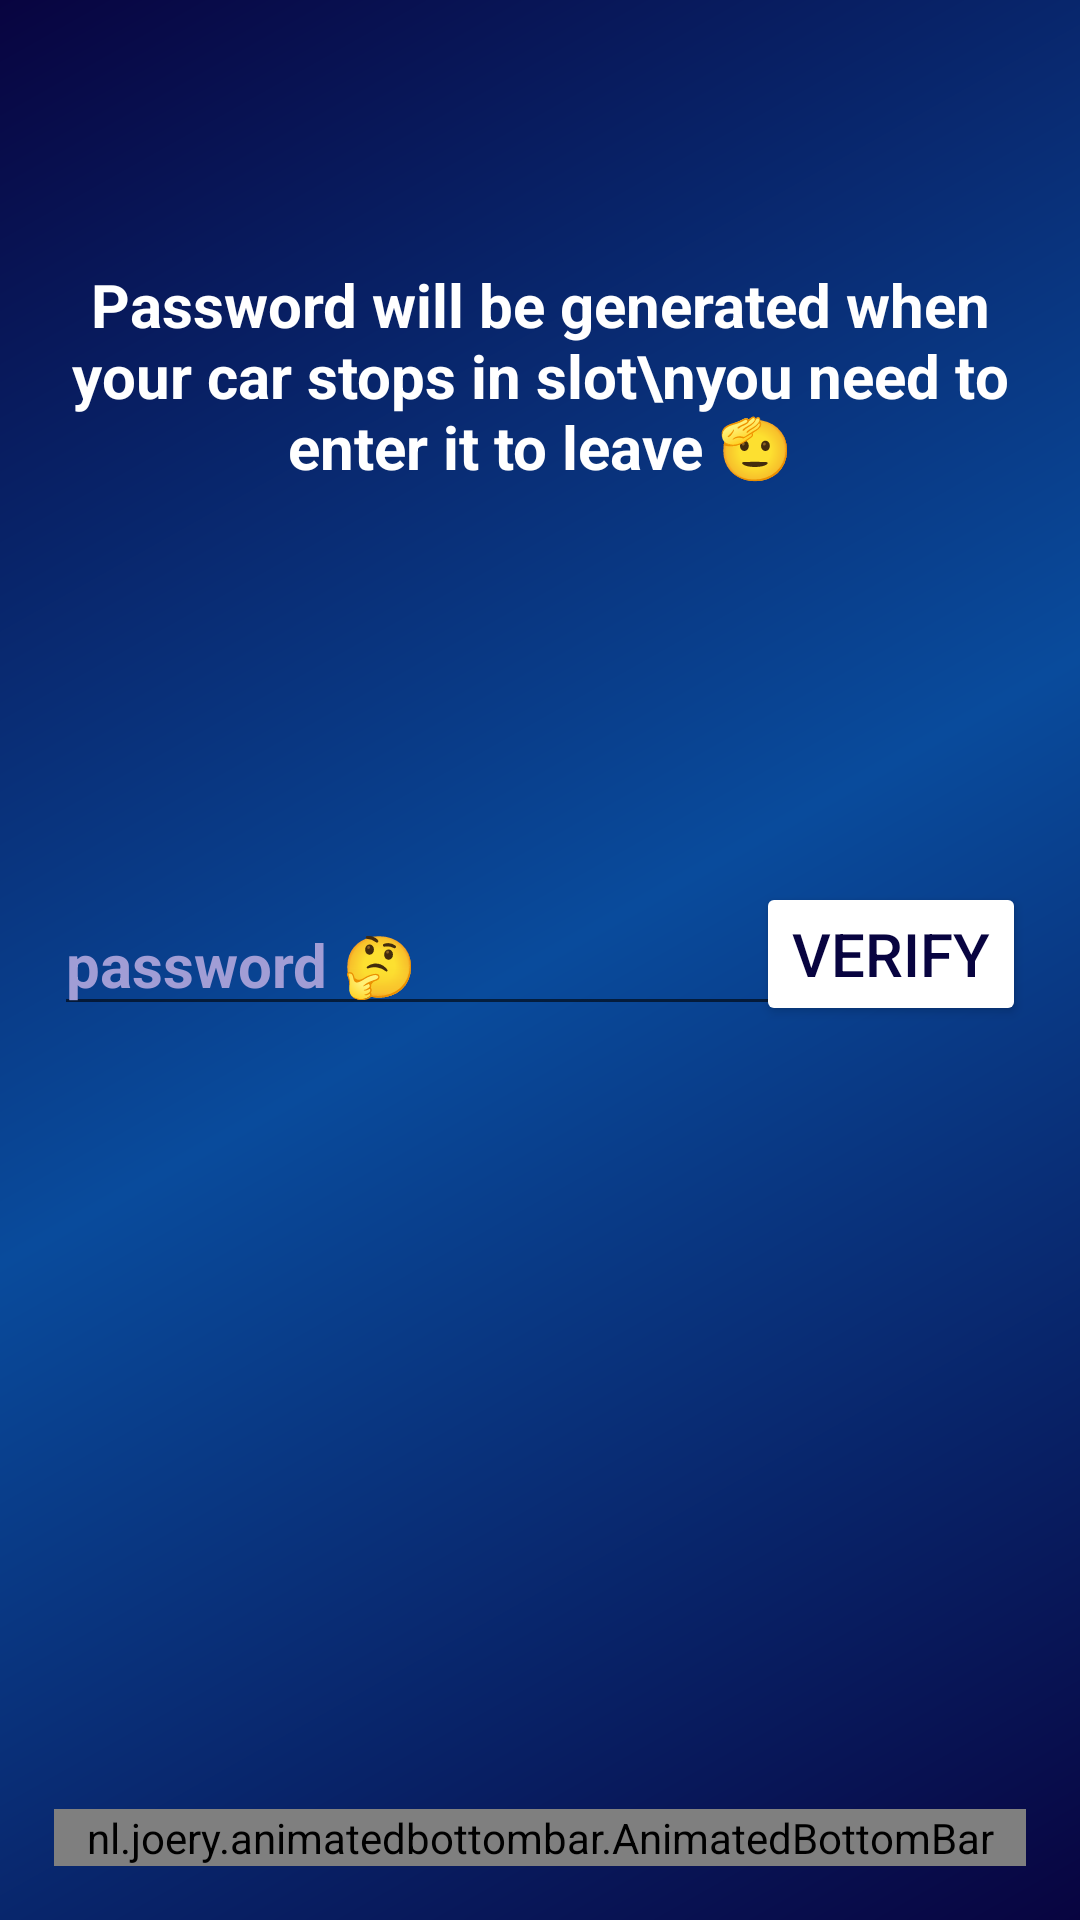

This screen was rendered from an Android layout file. Write that file and the resources it references.
<!-- AndroidManifest.xml: application theme Theme.Garage -->
<!-- res/layout/activity_password_to_leave.xml -->
<?xml version="1.0" encoding="utf-8"?>
<RelativeLayout xmlns:android="http://schemas.android.com/apk/res/android"
    xmlns:app="http://schemas.android.com/apk/res-auto"
    xmlns:tools="http://schemas.android.com/tools"
    android:id="@+id/main"
    android:layout_width="match_parent"
    android:layout_height="match_parent"
    android:background="@drawable/background_color"
    android:padding="18dp"
    tools:context=".PasswordToLeave">
    <TextView
        android:layout_width="match_parent"
        android:layout_height="wrap_content"
        android:textAlignment="center"
        android:textSize="20sp"
        android:text="Password will be generated when your car stops in slot\nyou need to enter it to leave 🫡"
        android:textStyle="bold"
        android:transformPivotY="233dp"
        android:paddingTop="70dp"
        android:paddingBottom="70dp"
        android:id="@+id/info"
        android:textColor="@color/white"
        />
    <TextView
        android:layout_width="match_parent"
        android:layout_height="wrap_content"
        android:textAlignment="center"
        android:textSize="20sp"
        android:text="Password : "
        android:textStyle="bold"
        android:visibility="invisible"
        android:layout_alignBottom="@+id/info"
        android:id="@+id/password"
        android:textColor="@color/white"
        />

    <EditText
        android:id="@+id/passwordEdittext"
        android:layout_width="match_parent"
        android:layout_height="wrap_content"

        android:hint="password 🤔"
        android:textColorHint="#A19DD5"
        android:textColor="@color/white"
        android:textSize="20sp"
        android:textStyle="bold"
        android:textAllCaps="false"

        android:layout_centerInParent="true"/>
    <Button
        android:layout_width="wrap_content"
        android:layout_height="wrap_content"
        android:backgroundTint="@color/white"
        android:text="Verify"
        android:textColor="#080440"
        android:textSize="20dp"
        android:id="@+id/verify"
        android:layout_alignEnd="@+id/passwordEdittext"
        android:layout_alignBottom="@+id/passwordEdittext"

        />
    <nl.joery.animatedbottombar.AnimatedBottomBar
        android:id="@+id/bottom_bar"
        android:layout_width="match_parent"
        android:layout_height="wrap_content"
        android:layout_alignParentBottom="true"
        android:layout_marginTop="8dp"
        android:background="@drawable/background_color"
        app:abb_indicatorAppearance="round"
        app:abb_indicatorColor="#FFFFFF"
        app:abb_indicatorHeight="4dp"
        app:abb_indicatorMargin="16dp"
        app:abb_rippleEnabled="true"
        app:abb_selectedTabType="icon"
        app:abb_tabColor="#FFFCFC"
        app:abb_tabColorSelected="#FFFFFF"
        app:abb_tabs="@menu/menu"
        app:abb_textStyle="bold" />
</RelativeLayout>
<!-- resources referenced by this layout -->
<resources>
  <color name="white">#FFFFFFFF</color>
  <!-- drawable background_color (drawable) -->
  <?xml version="1.0" encoding="utf-8"?>
  <shape xmlns:android="http://schemas.android.com/apk/res/android"
          android:shape="rectangle">
          <gradient
              android:startColor="#080440"
              android:endColor="#080440"
              android:centerColor="#094B9C"
              android:angle="135" />
  
  </shape>
  <style name="Theme.Garage" parent="Base.Theme.Garage" />
  <style name="Base.Theme.Garage" parent="Theme.MaterialComponents.DayNight.DarkActionBar">
          
          
      </style>
</resources>
